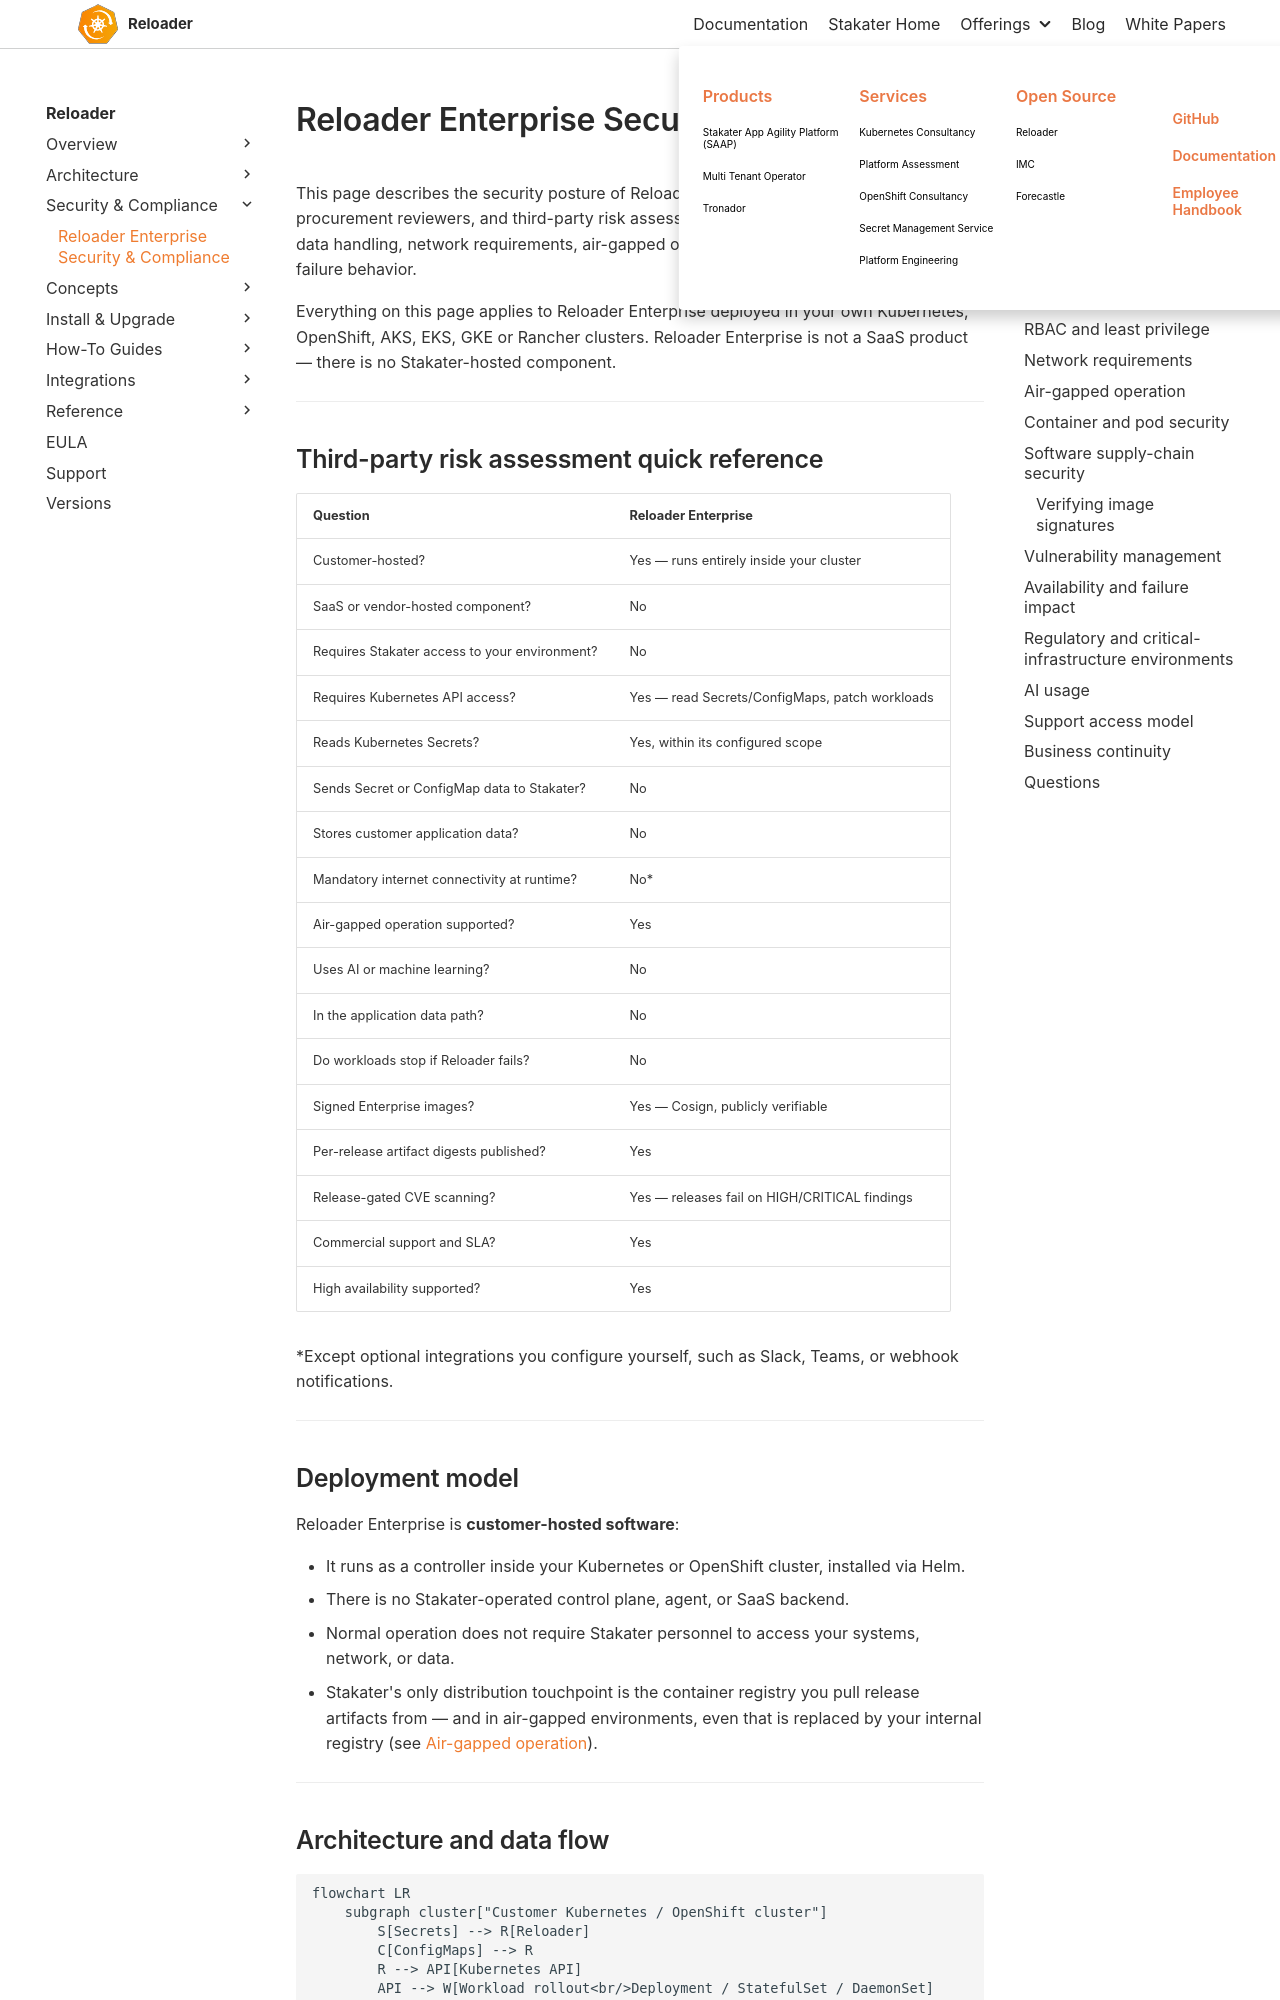

repository: stakater/reloader-docs · page: main/security/index.html · generator: mkdocs

# Reloader Enterprise Security & Compliance

This page describes the security posture of Reloader Enterprise for security teams, procurement reviewers, and third-party risk assessments. It covers the deployment model, data handling, network requirements, air-gapped operation, supply-chain security, and failure behavior.

Everything on this page applies to Reloader Enterprise deployed in your own Kubernetes, OpenShift, AKS, EKS, GKE or Rancher clusters. Reloader Enterprise is not a SaaS product — there is no Stakater-hosted component.

---

## Third-party risk assessment quick reference

| Question | Reloader Enterprise |
|---|---|
| Customer-hosted? | Yes — runs entirely inside your cluster |
| SaaS or vendor-hosted component? | No |
| Requires Stakater access to your environment? | No |
| Requires Kubernetes API access? | Yes — read Secrets/ConfigMaps, patch workloads |
| Reads Kubernetes Secrets? | Yes, within its configured scope |
| Sends Secret or ConfigMap data to Stakater? | No |
| Stores customer application data? | No |
| Mandatory internet connectivity at runtime? | No* |
| Air-gapped operation supported? | Yes |
| Uses AI or machine learning? | No |
| In the application data path? | No |
| Do workloads stop if Reloader fails? | No |
| Signed Enterprise images? | Yes — Cosign, publicly verifiable |
| Per-release artifact digests published? | Yes |
| Release-gated CVE scanning? | Yes — releases fail on HIGH/CRITICAL findings |
| Commercial support and SLA? | Yes |
| High availability supported? | Yes |

*Except optional integrations you configure yourself, such as Slack, Teams, or webhook notifications.

---

## Deployment model

Reloader Enterprise is **customer-hosted software**:

- It runs as a controller inside your Kubernetes or OpenShift cluster, installed via Helm.
- There is no Stakater-operated control plane, agent, or SaaS backend.
- Normal operation does not require Stakater personnel to access your systems, network, or data.
- Stakater's only distribution touchpoint is the container registry you pull release artifacts from — and in air-gapped environments, even that is replaced by your internal registry (see [Air-gapped operation](#air-gapped-operation)).

---

## Architecture and data flow

```mermaid
flowchart LR
    subgraph cluster["Customer Kubernetes / OpenShift cluster"]
        S[Secrets] --> R[Reloader]
        C[ConfigMaps] --> R
        R --> API[Kubernetes API]
        API --> W[Workload rollout<br/>Deployment / StatefulSet / DaemonSet]
    end
    R -. "optional, if configured" .-> N[Slack / Teams / webhook]
```

Reloader watches Secrets and ConfigMaps through the Kubernetes API, detects changes, and patches the pod template of workloads that reference them, triggering a standard Kubernetes rolling update. All processing happens inside the cluster.

See [How Reloader works](../architecture/how-it-works.md) for the full mechanism.

---
